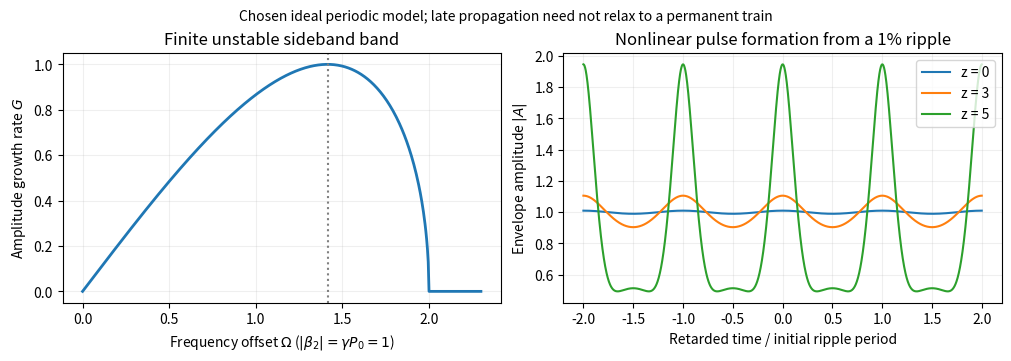

Reproduce this figure in Python.
"""Original periodic focusing-NLSE simulation. Python 3.14, numpy, matplotlib; output cwd."""
import numpy as np
import matplotlib.pyplot as plt
omega=np.linspace(0,2.3,500);gain=.5*omega*np.sqrt(np.maximum(4-omega**2,0));gain[omega>2]=0
period=2*np.pi/np.sqrt(2);n=2048;length=4*period;t=np.arange(n)*length/n-length/2
A=(1+.01*np.cos(np.sqrt(2)*t)).astype(complex);w=2*np.pi*np.fft.fftfreq(n,d=length/n);dz=.002;linear=np.exp(-.25j*w*w*dz)
snaps={0:A.copy()};mass0=np.mean(abs(A)**2)
for j in range(1,2501):
 A=np.fft.ifft(np.fft.fft(A)*linear);A*=np.exp(1j*abs(A)**2*dz);A=np.fft.ifft(np.fft.fft(A)*linear)
 if j in [1500,2500]:snaps[j*dz]=A.copy()
assert abs(np.mean(abs(A)**2)-mass0)<1e-10
fig,ax=plt.subplots(1,2,figsize=(10,3.5),layout='constrained')
ax[0].plot(omega,gain,lw=2);ax[0].axvline(np.sqrt(2),color='.5',ls=':');ax[0].set(xlabel=r'Frequency offset $\Omega$ ($|\beta_2|=\gamma P_0=1$)',ylabel=r'Amplitude growth rate $G$',title='Finite unstable sideband band');ax[0].grid(alpha=.2)
for z,a in snaps.items():ax[1].plot(t/period,abs(a),label=f'z = {z:g}')
ax[1].set(xlabel='Retarded time / initial ripple period',ylabel=r'Envelope amplitude $|A|$',title='Nonlinear pulse formation from a 1% ripple');ax[1].legend();ax[1].grid(alpha=.2)
fig.suptitle('Chosen ideal periodic model; late propagation need not relax to a permanent train',fontsize=10)
fig.savefig('paper-1-modulational-instability.png',dpi=150,facecolor='white')
